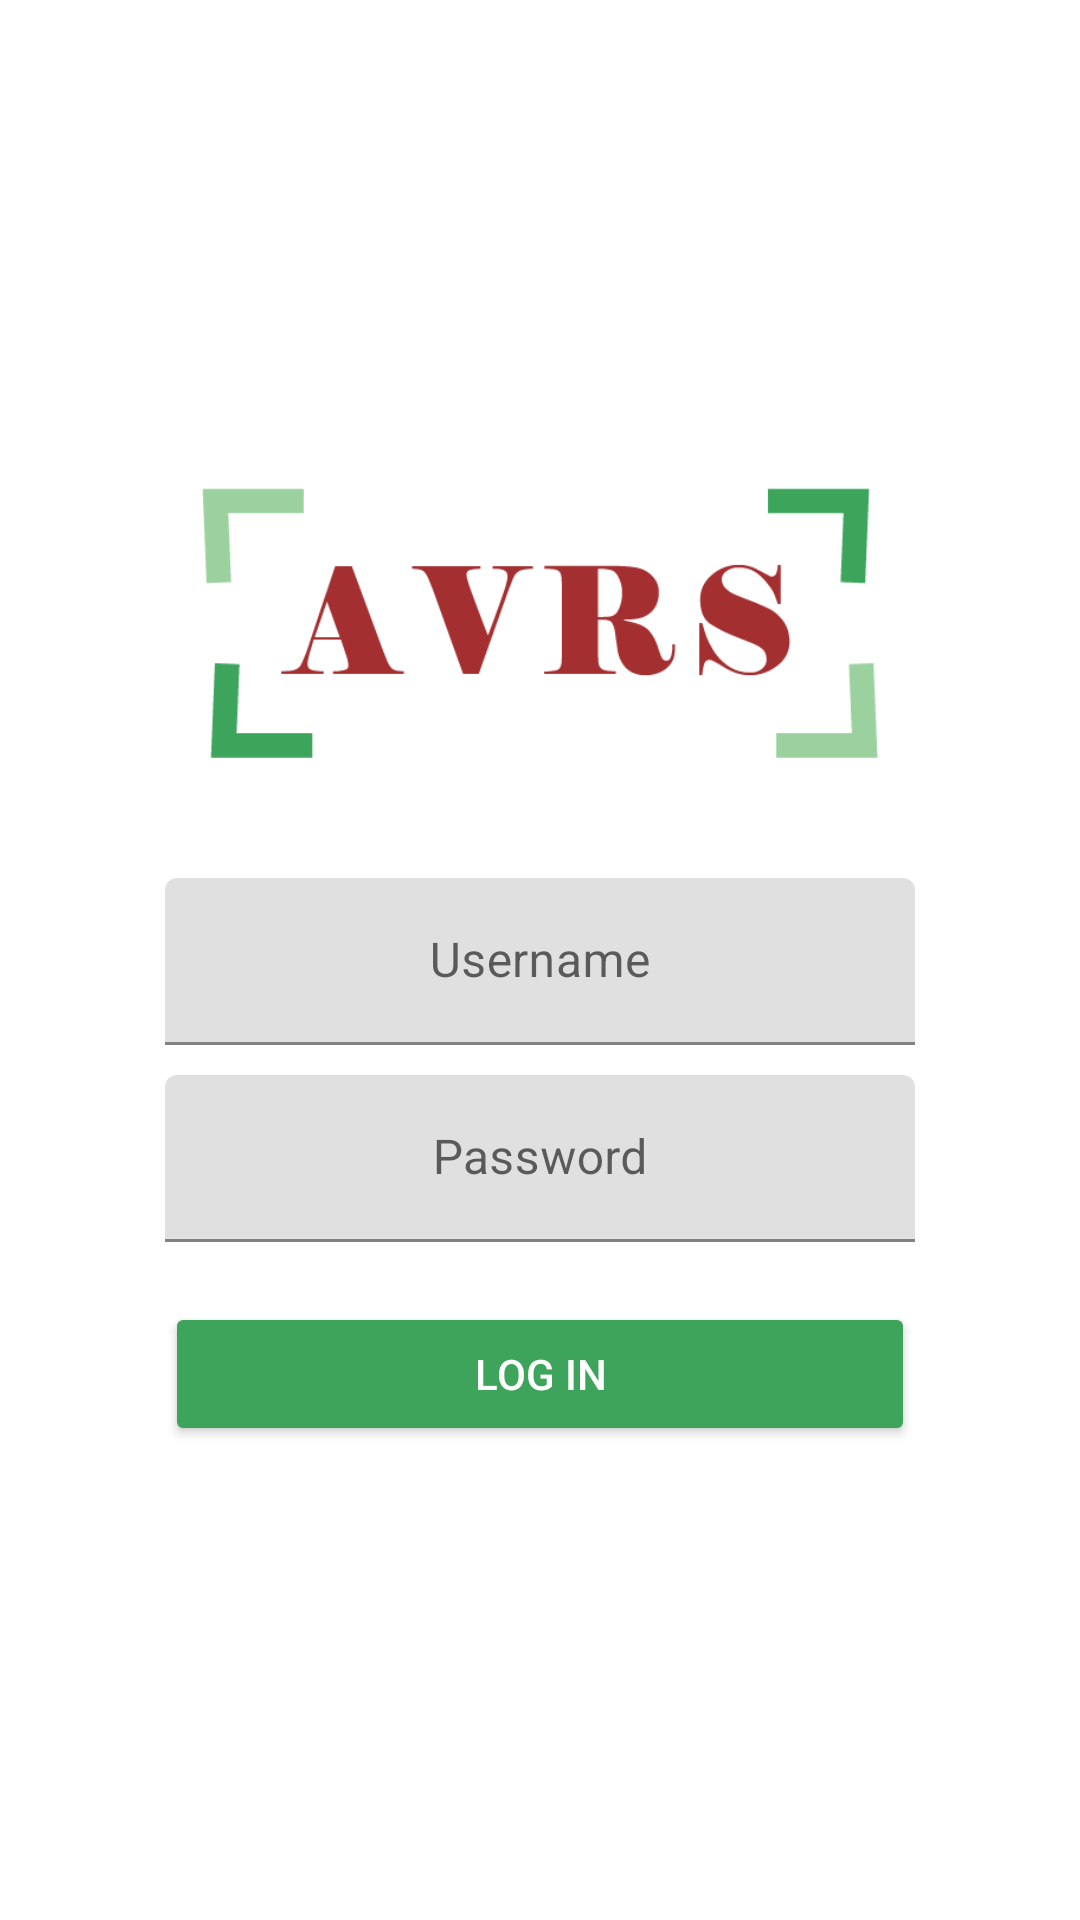

Produce the Android XML layout that renders to this screen, including the resource entries it uses.
<!-- AndroidManifest.xml: application theme Theme.AVRS -->
<!-- res/layout/activity_main.xml -->
<?xml version="1.0" encoding="utf-8"?>
<LinearLayout xmlns:android="http://schemas.android.com/apk/res/android"
    xmlns:app="http://schemas.android.com/apk/res-auto"
    android:layout_width="match_parent"
    android:layout_height="match_parent"
    android:gravity="center"
    android:orientation="vertical">

    <ImageView
        android:id="@+id/imageView"
        android:layout_width="250dp"
        android:layout_height="100dp"
        android:layout_marginBottom="30dp"
        android:padding="5dp"
        android:src="@drawable/logo" />

    <com.google.android.material.textfield.TextInputLayout
        android:layout_width="match_parent"
        android:layout_height="wrap_content"
        android:gravity="center"
        android:padding="5dp"
        app:boxStrokeColor="@color/dark_green"
        app:endIconTint="@color/dark_green"
        app:errorIconTint="@color/red"
        app:errorTextColor="@color/red"
        app:hintTextColor="@color/dark_green"
        app:startIconTint="@color/dark_green">


        <com.google.android.material.textfield.TextInputEditText
            android:id="@+id/textuser"
            android:layout_width="250dp"
            android:layout_height="wrap_content"
            android:gravity="center"
            android:hint="Username" />

    </com.google.android.material.textfield.TextInputLayout>

    <com.google.android.material.textfield.TextInputLayout
        android:layout_width="match_parent"
        android:layout_height="wrap_content"
        android:gravity="center"
        android:padding="5dp"
        app:boxStrokeColor="@color/dark_green"
        app:endIconTint="@color/dark_green"
        app:errorIconTint="@color/red"
        app:errorTextColor="@color/red"
        app:hintTextColor="@color/dark_green"
        app:startIconTint="@color/dark_green">


        <com.google.android.material.textfield.TextInputEditText
            android:id="@+id/textpass"
            android:layout_width="250dp"
            android:layout_height="wrap_content"
            android:gravity="center"
            android:hint="Password"
            android:inputType="textPassword" />

    </com.google.android.material.textfield.TextInputLayout>

    <Button
        android:id="@+id/login"
        android:layout_width="250dp"
        android:layout_height="wrap_content"
        android:layout_marginTop="15dp"
        android:backgroundTint="#3EA35B"
        android:text="Log In"
        android:textColor="@color/white"
        app:iconTint="@color/white" />

</LinearLayout>
<!-- resources referenced by this layout -->
<resources>
  <color name="dark_green">#3EA35B</color>
  <color name="red">#A32F2F</color>
  <color name="white">#FFFFFFFF</color>
  <!-- drawable logo: png bitmap (drawable-v24, 7182 bytes) -->
  <style name="Theme.AVRS" parent="Theme.MaterialComponents.DayNight.NoActionBar">
          
          <item name="colorPrimary">@color/dark_green</item>
          <item name="colorPrimaryVariant">@color/faint_green</item>
          <item name="colorOnPrimary">@color/black</item>
          
          <item name="colorSecondary">@color/dark_green</item>
          <item name="colorSecondaryVariant">@color/bright_green</item>
          <item name="colorOnSecondary">@color/white</item>
          
          <item name="android:statusBarColor" tools:targetApi="l">?attr/colorPrimaryVariant</item>
  
          
      </style>
  <color name="faint_green">#B7FFCB</color>
  <color name="black">#FF000000</color>
  <color name="bright_green">#8BF0A8</color>
</resources>
